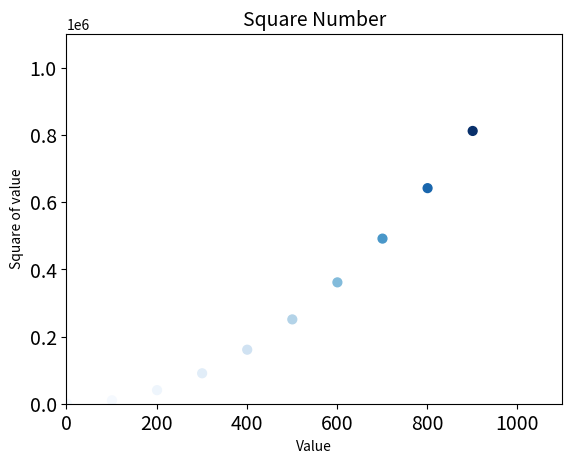

The matplotlib source for this figure:
# ----------------------
# Author: blateyang
# Date: 2018/3/12
# ----------------------
"""Simple exercises of matplotlib in Chapter 15"""

import matplotlib.pyplot as plt

# # plot simple line graph with plt.plot()
# index = list(range(1, 6))
# square_num = [1, 4, 9, 16, 25]
# plt.plot(index, square_num, linewidth=5)
# plt.xlabel('Value')
# plt.ylabel('Square of value')
# plt.title('Square Number', fontsize=14)
# plt.tick_params(axis='both', labelsize=14)
# plt.show()

# plot scatter graph with plt.scatter()
x_values = list(range(1, 1001, 100))
y_values = [x**2 for x in x_values]
plt.scatter(x_values, y_values, c=y_values, cmap=plt.cm.Blues, s=40)
plt.axis([0, 1100, 0, 1100000])
plt.xlabel('Value')
plt.ylabel('Square of value')
plt.title('Square Number', fontsize=14)
plt.tick_params(axis='both', labelsize=14)
# plt.show()
plt.savefig('squares_plot.png', bbox_inches='tight')
